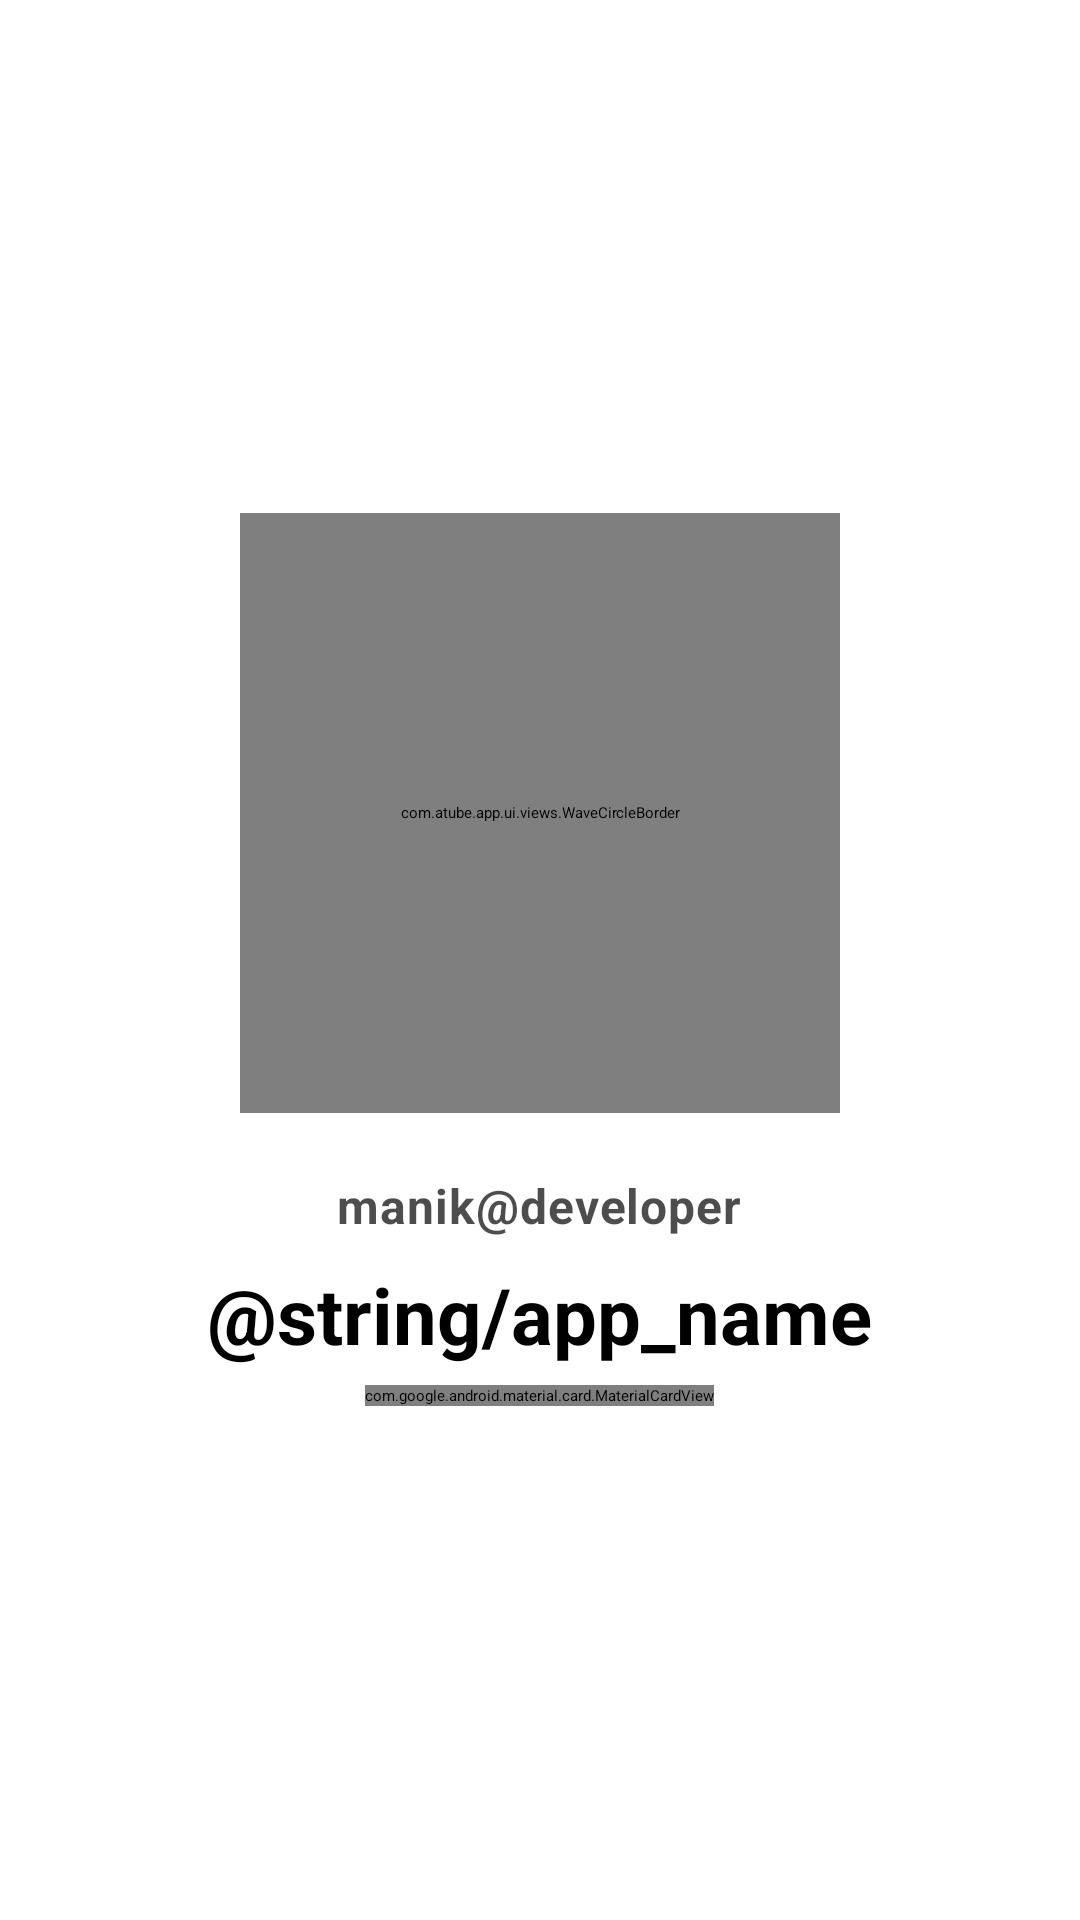

The Android layout XML behind this screen, and the referenced resources:
<!-- AndroidManifest.xml: application theme BaseTheme -->
<!-- res/layout/app_icon_header.xml -->
<?xml version="1.0" encoding="utf-8"?>
<LinearLayout xmlns:android="http://schemas.android.com/apk/res/android"
    android:layout_width="match_parent"
    android:layout_height="wrap_content"
    xmlns:app="http://schemas.android.com/apk/res-auto"
    xmlns:tools="http://schemas.android.com/tools"
    android:orientation="vertical"
    android:gravity="center">

    
    <FrameLayout
        android:layout_width="200dp"
        android:layout_height="200dp"
        android:layout_gravity="center"
        android:layout_marginTop="36dp">

        
        <com.atube.app.ui.views.WaveCircleBorder
            android:layout_width="match_parent"
            android:layout_height="match_parent" />

        
        <com.google.android.material.imageview.ShapeableImageView
            android:id="@+id/dev_photo"
            android:layout_width="150dp"
            android:layout_height="150dp"
            android:layout_gravity="center"
            android:scaleType="centerCrop"
            android:src="@drawable/dev_photo"
            app:shapeAppearanceOverlay="@style/CircleShape"
            tools:ignore="ContentDescription" />

    </FrameLayout>

    
    <TextView
        android:id="@+id/dev_name_tv"
        android:layout_width="wrap_content"
        android:layout_height="wrap_content"
        android:layout_marginTop="20dp"
        android:text="manik@developer"
        android:textSize="16sp"
        android:textStyle="bold"
        android:letterSpacing="0.02"
        android:alpha="0.7" />

    
    <TextView
        android:id="@+id/app_name"
        android:layout_width="wrap_content"
        android:layout_height="wrap_content"
        android:layout_marginTop="8dp"
        android:text="@string/app_name"
        android:textSize="26sp"
        android:textStyle="bold" />

    
    <com.google.android.material.card.MaterialCardView
        android:id="@+id/version_card"
        style="@style/Widget.Material3.CardView.Elevated"
        android:layout_width="wrap_content"
        android:layout_height="wrap_content"
        android:layout_marginTop="6dp"
        android:layout_marginBottom="36dp">

        <TextView
            android:id="@+id/version_tv"
            android:layout_width="wrap_content"
            android:layout_height="wrap_content"
            android:layout_marginHorizontal="10dp"
            android:layout_marginVertical="4dp"
            android:textSize="13sp"
            tools:text="v32.1 (72)" />

    </com.google.android.material.card.MaterialCardView>

</LinearLayout>
<!-- resources referenced by this layout -->
<resources>
  <style name="CircleShape">
          <item name="cornerSize">50%</item>
      </style>
  <style name="BaseTheme" parent="Theme.Material3Expressive.Light.NoActionBar">
  
          <item name="android:statusBarColor">@android:color/transparent</item>
          <item name="android:windowLightStatusBar">true</item>
          <item name="android:navigationBarColor">@android:color/transparent</item>
          <item name="android:windowLightNavigationBar" tools:ignore="NewApi">true</item>
          <item name="android:windowBackground">?android:colorBackground</item>
          <item name="android:windowAnimationStyle">@null</item>
  
          <item name="switchPreferenceCompatStyle">
              @style/Preference.SwitchPreferenceCompat.Material3
          </item>
  
          <item name="snackbarStyle">@style/snackBarStyle</item>
  
          <item name="loadingIndicatorStyle">@style/Widget.Material3.LoadingIndicator.Contained</item>
  
          <item name="materialAlertDialogTheme">@style/AlertDialogTheme</item>
      </style>
  <style name="Preference.SwitchPreferenceCompat.Material3" parent="@style/Preference.SwitchPreferenceCompat.Material">
  
          <item name="widgetLayout">@layout/view_preference_switch</item>
          <item name="singleLineTitle">false</item>
  
      </style>
  <style name="snackBarStyle" parent="@style/Widget.Material3.Snackbar">
          <item name="shapeAppearance">@style/ShapeAppearance.Material3.Corner.ExtraLarge</item>
          <item name="android:paddingStart">20dp</item>
          <item name="android:paddingEnd">20dp</item>
          <item name="maxLines">2</item>
          <item name="animationMode">slide</item>
      </style>
  <style name="AlertDialogTheme" parent="ThemeOverlay.Material3.MaterialAlertDialog">
          <item name="buttonBarPositiveButtonStyle">@style/PositiveButton</item>
          <item name="buttonBarNegativeButtonStyle">@style/Widget.Material3.Button.OutlinedButton</item>
          <item name="buttonBarNeutralButtonStyle">@style/Widget.Material3.Button.OutlinedButton</item>
      </style>
  <style name="PositiveButton" parent="Widget.Material3.Button">
          <item name="android:layout_marginStart">16dp</item>
      </style>
</resources>
